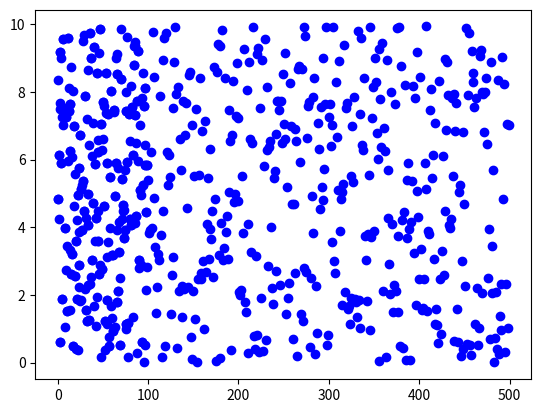

This figure's Python source:
import numpy as np
import matplotlib.pyplot as plt

x = np.linspace(0, 100, 100000)
y = np.sin(x)

# plt.plot(x,y)
# plt.show()

a = np.linspace(0, 10, 10000)
b = 4*a+6

# plt.plot(a,b)
# plt.show()

popul_dens_low = 10*np.random.random(100)
plt.plot(popul_dens_low, 'bo')
plt.show()

popul_dens_mid = 10*np.random.random(250)
plt.plot(popul_dens_low, 'bo')
plt.show()

popul_dens_high = 10*np.random.random(500)
plt.plot(popul_dens_high, 'bo')
plt.show()